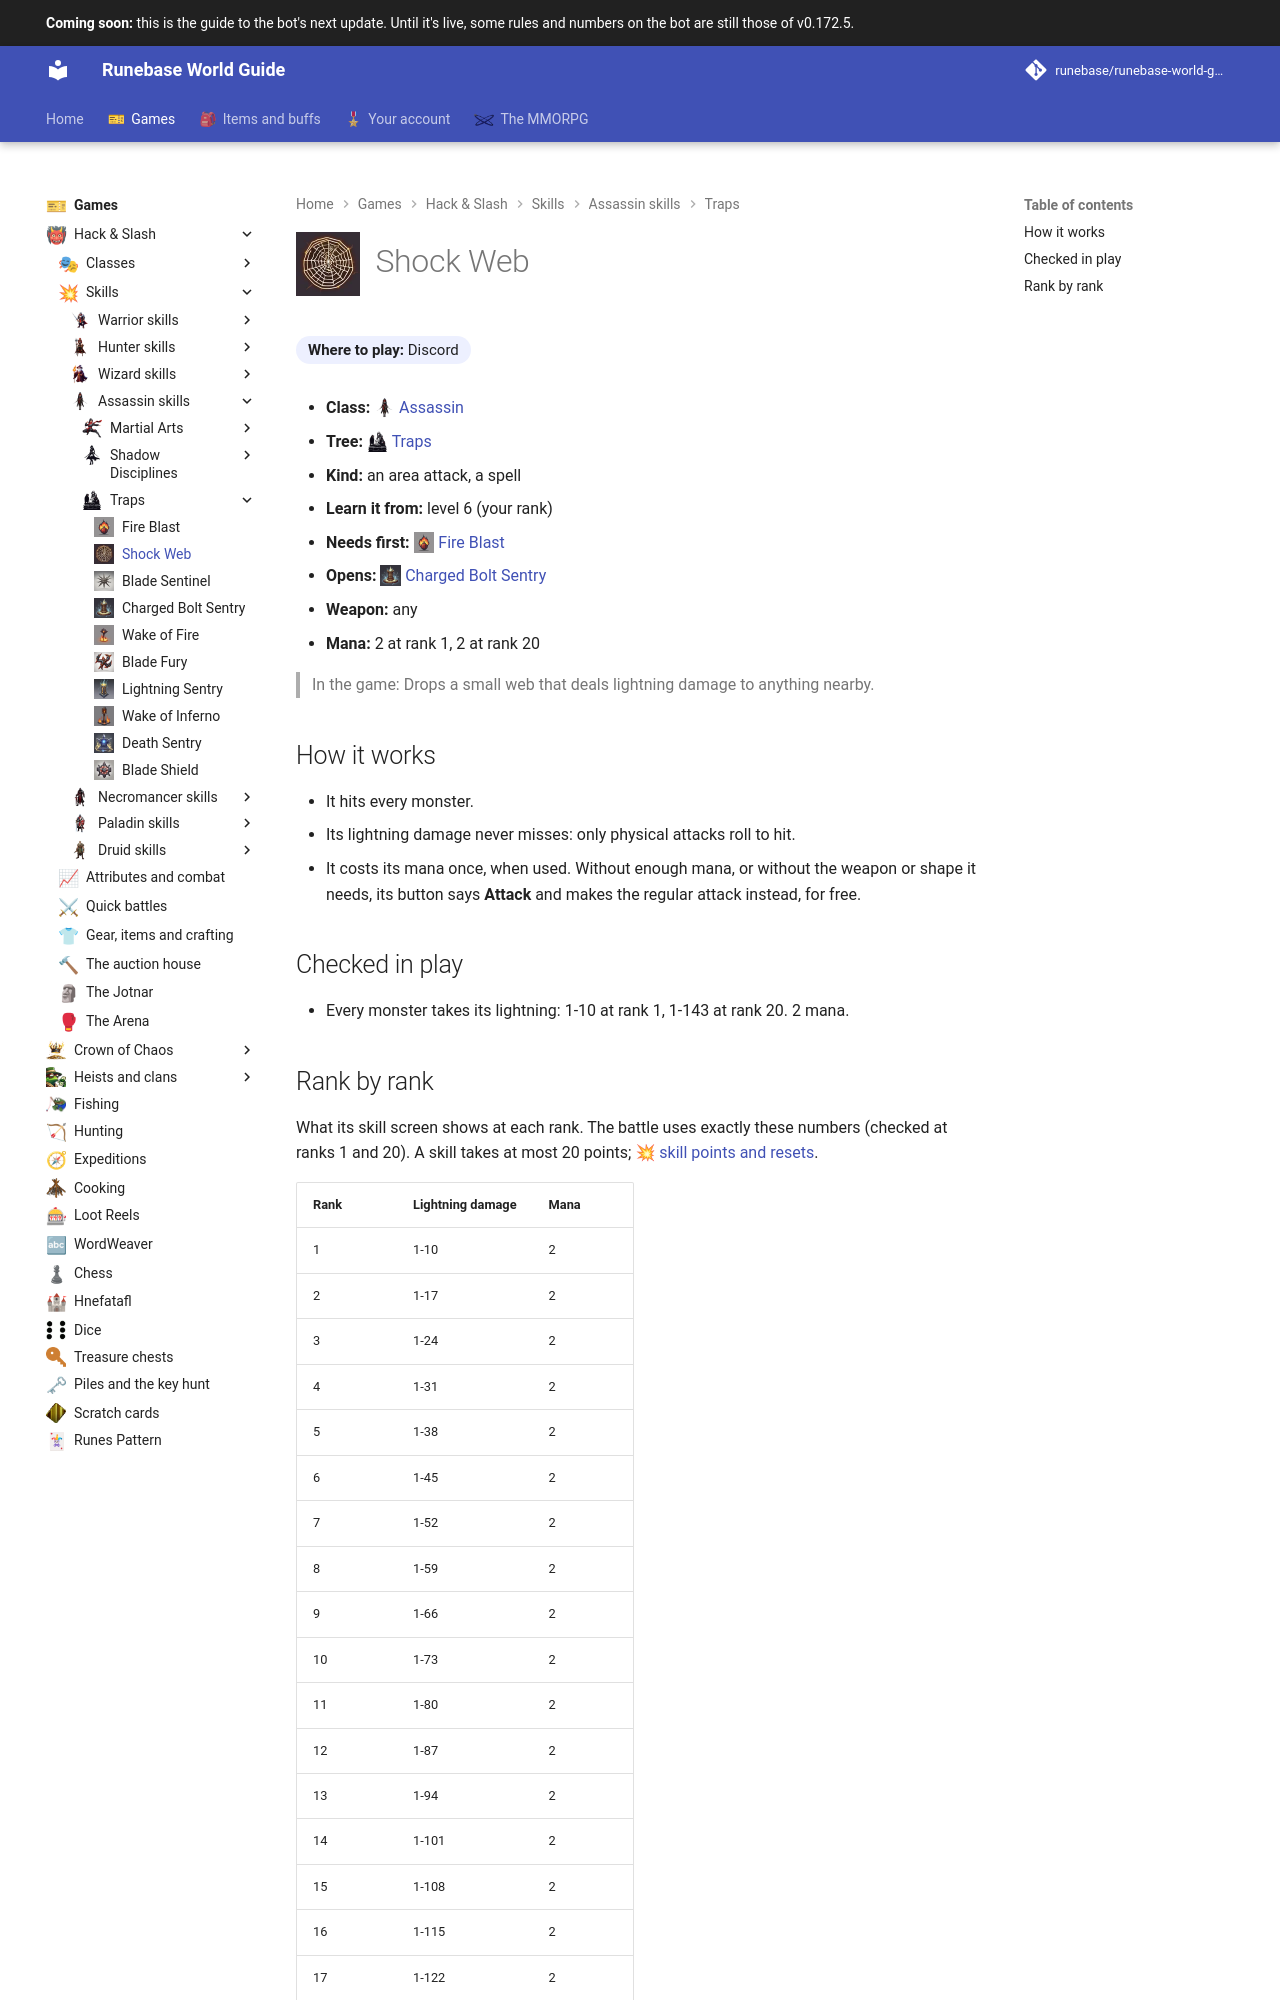

repository: Runebase/runebase-world-guide · page: next/games/hack-and-slash/skills/assassin/traps/shock-web/index.html · generator: mkdocs

---
title: "Shock Web"
icon: guide/nav
nav_icon: "assets/icons/skill/assassin/shock-web.webp"
---

# ![Shock Web](../../../../../assets/icons/skill/assassin/shock-web.webp){ .gi .gi-title width="64" height="64" loading="lazy" } Shock Web

**Where to play:** Discord
{ .where-to-play }

- **Class:** <span class="gi-m">![](../../../../../assets/icons/class/assassin.webp){ .gi .gi-mention width="20" height="20" loading="lazy" }&nbsp;[Assassin](../../../classes/assassin.md)</span>
- **Tree:** <span class="gi-m">![](../../../../../assets/icons/skill-tree/traps.webp){ .gi .gi-mention width="20" height="20" loading="lazy" }&nbsp;[Traps](index.md)</span>
- **Kind:** an area attack, a spell
- **Learn it from:** level 6 (your rank)
- **Needs first:** <span class="gi-m">![](../../../../../assets/icons/skill/assassin/fire-blast.webp){ .gi .gi-mention width="20" height="20" loading="lazy" }&nbsp;[Fire Blast](fire-blast.md)</span>
- **Opens:** <span class="gi-m">![](../../../../../assets/icons/skill/assassin/charged-bolt-sentry.webp){ .gi .gi-mention width="20" height="20" loading="lazy" }&nbsp;[Charged Bolt Sentry](charged-bolt-sentry.md)</span>
- **Weapon:** any
- **Mana:** 2 at rank 1, 2 at rank 20

> In the game: Drops a small web that deals lightning damage to anything nearby.

## How it works

- It hits every monster.
- Its lightning damage never misses: only physical attacks roll to hit.
- It costs its mana once, when used. Without enough mana, or without the weapon or shape it needs, its button says **Attack** and makes the regular attack instead, for free.

## Checked in play

- Every monster takes its lightning: 1-10 at rank 1, 1-143 at rank 20. 2 mana.
